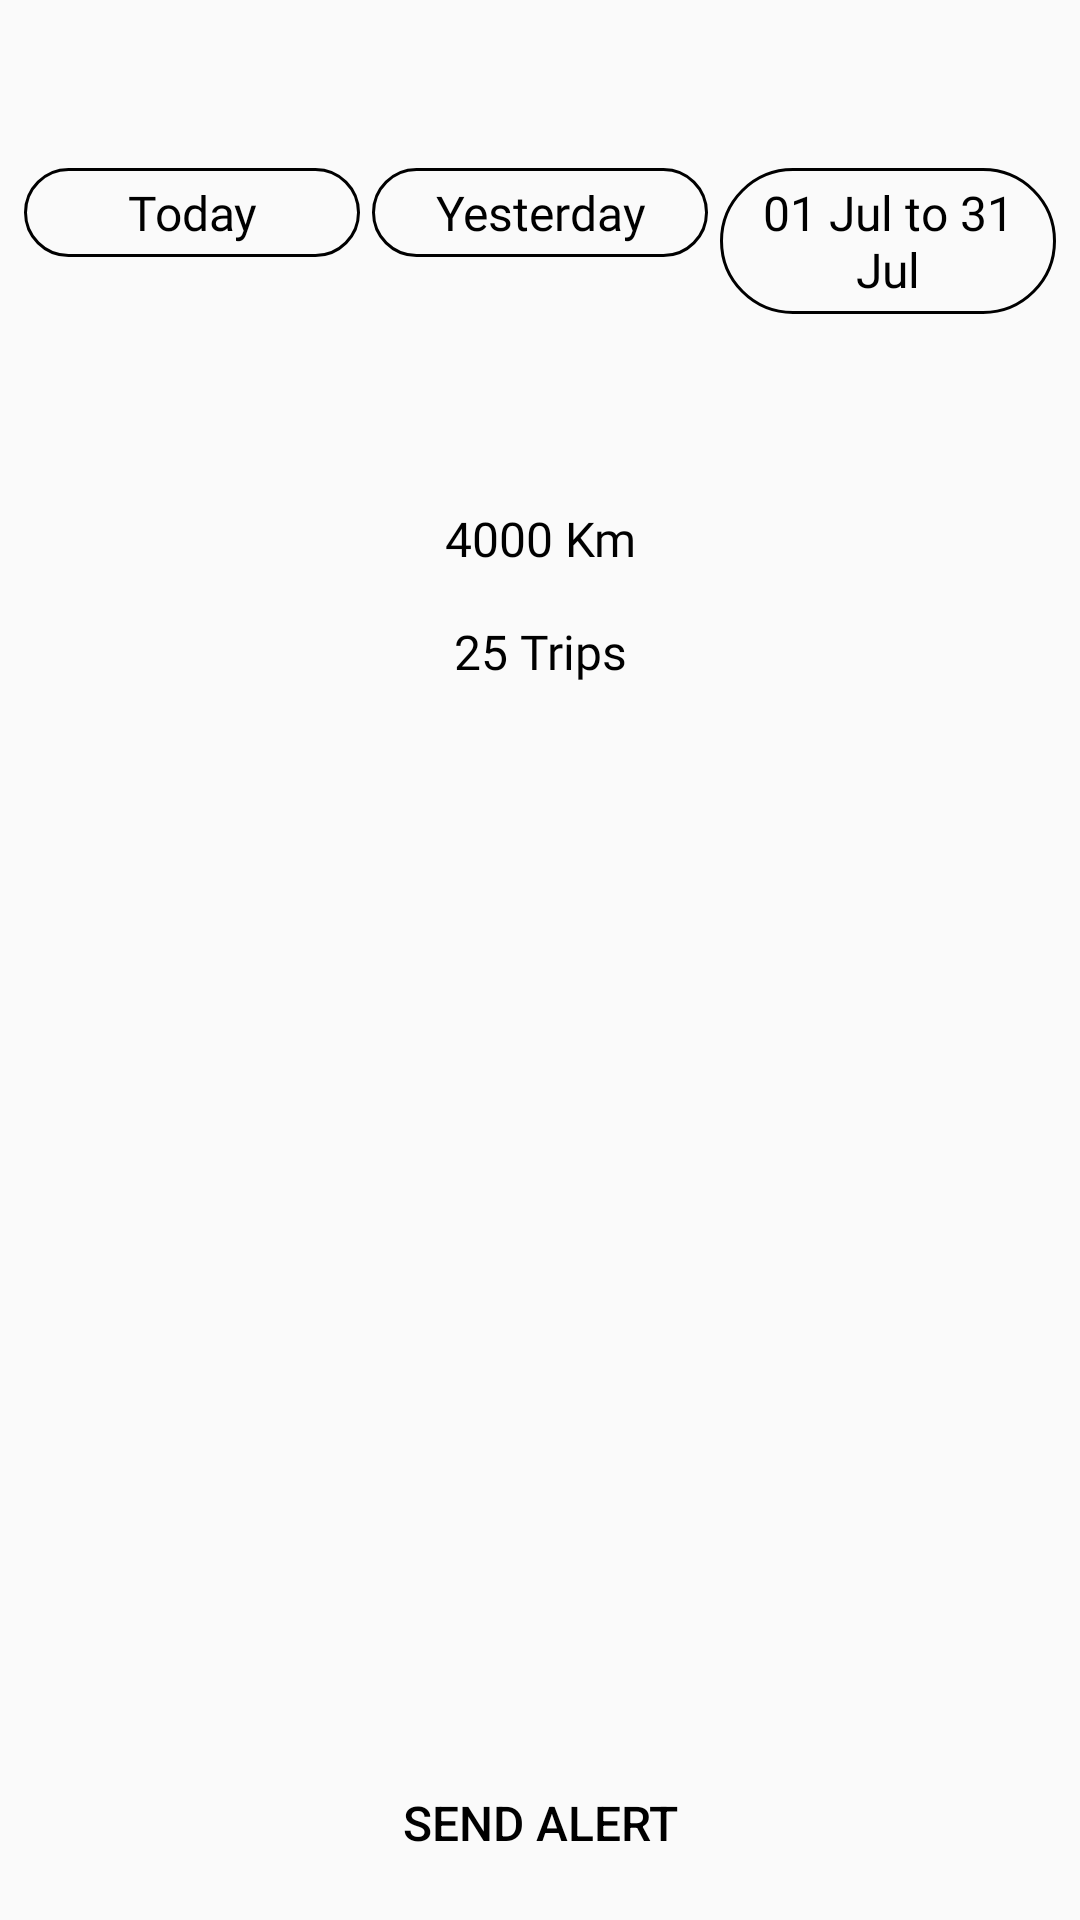

This screen was rendered from an Android layout file. Write that file and the resources it references.
<!-- AndroidManifest.xml: application theme AppTheme -->
<!-- res/layout/fragment_my_trips.xml -->
<?xml version="1.0" encoding="utf-8"?>
<LinearLayout xmlns:android="http://schemas.android.com/apk/res/android"
	xmlns:tools="http://schemas.android.com/tools"
	android:layout_width="match_parent"
	android:layout_height="match_parent"
	tools:ignore="HardcodedText,UnusedAttribute"
	android:orientation="vertical"
	tools:context=".main_homepage.fragments.MyTripsFragment">

	<LinearLayout
		android:layout_width="match_parent"
		android:layout_height="wrap_content"
		android:layout_marginHorizontal="8dp"
		android:layout_marginTop="?actionBarSize"
		android:orientation="horizontal"
		android:weightSum="3" >
		<TextView
			android:layout_width="0dp"
			android:layout_height="wrap_content"
			android:layout_weight="1"
			android:gravity="center"
			android:padding="4dp"
			android:fontFamily="@font/gotham_book"
			android:background="@drawable/round_rectangle_textview"
			android:text="Today" />
		<TextView
			android:layout_width="0dp"
			android:layout_height="wrap_content"
			android:layout_weight="1"
			android:fontFamily="@font/gotham_book"
			android:gravity="center"
			android:padding="4dp"
			android:layout_marginHorizontal="4dp"
			android:background="@drawable/round_rectangle_textview"
			android:text="Yesterday" />
		<TextView
			android:layout_width="0dp"
			android:layout_height="wrap_content"
			android:layout_weight="1"
			android:fontFamily="@font/gotham_book"
			android:gravity="center"
			android:padding="4dp"
			android:background="@drawable/round_rectangle_textview"
			android:text="01 Jul to 31 Jul" />
	</LinearLayout>

	<TextView
		android:layout_width="wrap_content"
		android:layout_height="wrap_content"
		android:text="4000 Km"
		android:layout_gravity="center"
		android:gravity="center"
		android:padding="8dp"
		android:layout_marginTop="?actionBarSize"
		android:fontFamily="@font/gotham_book" />

	<TextView
		android:layout_width="wrap_content"
		android:layout_height="wrap_content"
		android:text="25 Trips"
		android:layout_gravity="center"
		android:gravity="center"
		android:padding="8dp"
		android:fontFamily="@font/gotham_book" />

	<LinearLayout
		android:layout_width="match_parent"
		android:layout_height="match_parent"
		android:orientation="vertical"
		android:weightSum="4" >
		<androidx.recyclerview.widget.RecyclerView
			android:id="@+id/my_trips_recyclerView"
			android:layout_width="match_parent"
			android:padding="8dp"
			android:layout_height="0dp"
			android:layout_weight="3.5"/>

		<Button
			android:layout_width="match_parent"
			android:layout_height="0dp"
			android:text="SEND ALERT"
			android:layout_margin="8dp"
			android:background="@drawable/green_button_click"
			android:layout_gravity="bottom"
			android:layout_weight="0.5"
			android:gravity="center"/>
	</LinearLayout>

</LinearLayout>
<!-- resources referenced by this layout -->
<resources>
  <!-- drawable round_rectangle_textview (drawable) -->
  <?xml version="1.0" encoding="utf-8"?>
  <shape
  	xmlns:android="http://schemas.android.com/apk/res/android"
  	android:dither="true"
  	android:shape="rectangle">
  
  	<stroke android:width="1dp"
  		android:color="@android:color/black" />
  	<corners android:radius="114dp" />
  
  </shape>
  <style name="AppTheme" parent="Theme.AppCompat.Light.NoActionBar">
  		
  		<item name="colorPrimary">@color/colorPrimary</item>
  		<item name="colorPrimaryDark">@color/colorPrimaryDark</item>
  		<item name="colorAccent">@color/colorAccent</item>
  
  		<item name="android:textColor">@android:color/black</item>
  		<item name="android:textSize">16sp</item>
  	</style>
  <color name="colorPrimary">@color/app_color</color>
  <color name="colorPrimaryDark">#B71C1C</color>
  <color name="colorAccent">@android:color/black</color>
  <color name="app_color">#07EFA3</color>
</resources>
